Run: headless pygame with SDL's dummy video driver; simulated clock (each Clock.tick advances the game by its frame time, no real sleeping); random seed 0; keys injected as events and as key.get_pressed() state; no mouse input.
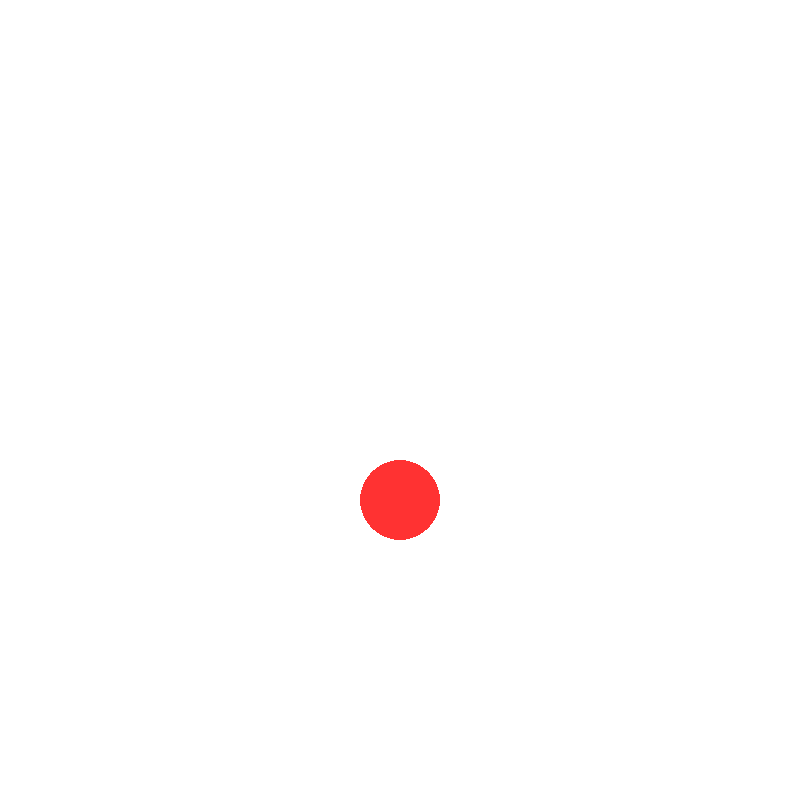
Frame 1 of 4 · flips 1–60 · no input
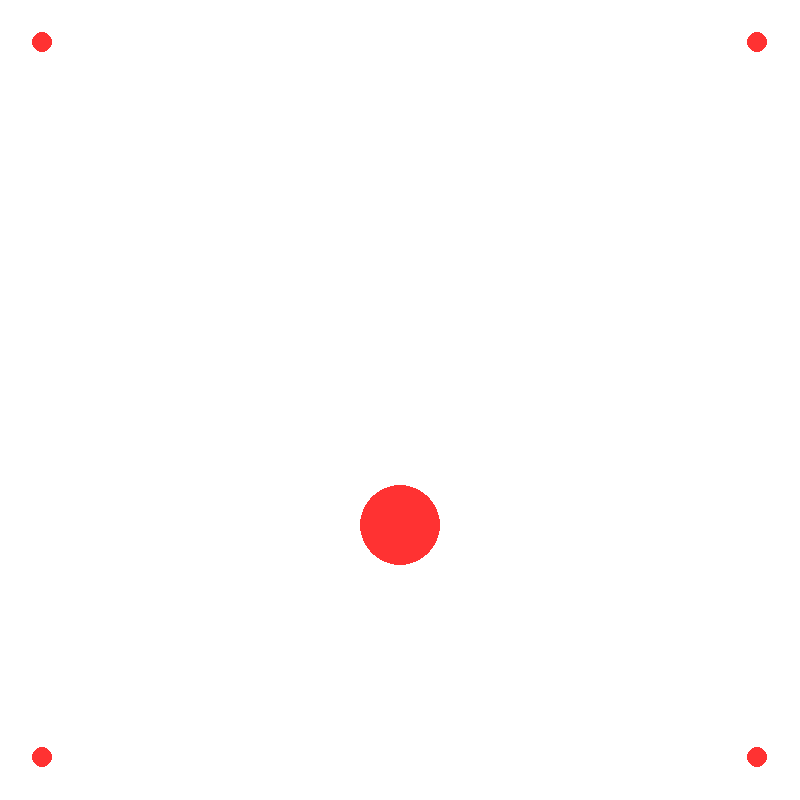
Frame 2 of 4 · flips 61–180 · tapped SPACE, RETURN · held RIGHT (→), D
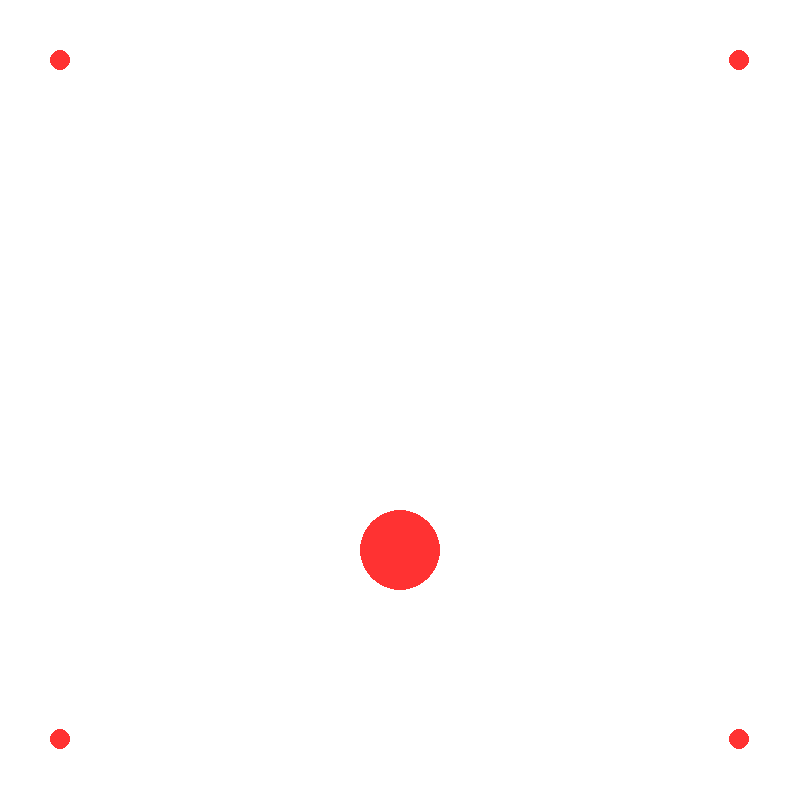
Frame 3 of 4 · flips 181–300 · held DOWN (↓), S
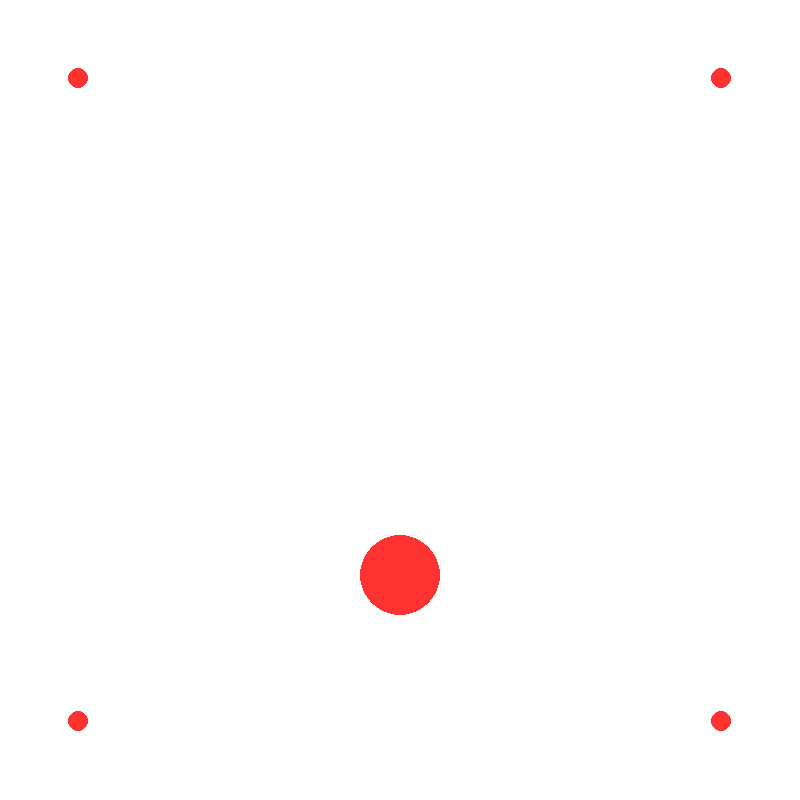
Frame 4 of 4 · flips 301–420 · held LEFT (←), A, UP (↑), W

The pygame program that drew these frames:

import pygame
import sys
import math
from pygame.locals import QUIT

# Initialize Pygame
pygame.init()

# Screen dimensions and settings
SCREEN_WIDTH, SCREEN_HEIGHT = 800, 800
screen = pygame.display.set_mode((SCREEN_WIDTH, SCREEN_HEIGHT))
pygame.display.set_caption("Controlled Spawning and Moving Circles")

# Colors
WHITE = (255, 255, 255)
RED = (255, 50, 50)

# Circle class
class Circle:
    def __init__(self, x, y, radius, direction, speed):
        self.x = x
        self.y = y
        self.radius = radius
        self.direction = direction  # A tuple for movement (dx, dy)
        self.speed = speed
        self.split = False

    def move(self):
        # Move in the specified direction
        self.x += self.direction[0] * self.speed
        self.y += self.direction[1] * self.speed

        # Stop moving when it reaches the center
        if (
            (self.direction[0] != 0 and abs(self.x - SCREEN_WIDTH // 2) <= self.speed)
            or (self.direction[1] != 0 and abs(self.y - SCREEN_HEIGHT // 2) <= self.speed)
        ):
            self.x, self.y = SCREEN_WIDTH // 2, SCREEN_HEIGHT // 2
            self.split = True  # Mark the circle for splitting

    def draw(self, surface):
        pygame.draw.circle(surface, RED, (int(self.x), int(self.y)), self.radius)

# Mini circle class
class MiniCircle:
    def __init__(self, x, y, radius, angle, speed):
        self.x = x
        self.y = y
        self.radius = radius
        self.angle = angle  # Angle in radians for movement direction
        self.speed = speed

    def update(self):
        # Move based on the angle
        self.x += math.cos(self.angle) * self.speed
        self.y += math.sin(self.angle) * self.speed

    def draw(self, surface):
        pygame.draw.circle(surface, RED, (int(self.x), int(self.y)), self.radius)

# Game clock and settings
clock = pygame.time.Clock()
FPS = 60

# Timer variables
SPAWN_INTERVAL = 2000  # 2 seconds
STOP_SPAWN_AFTER = 20000  # 20 seconds in milliseconds
RESUME_SPAWN_AFTER = 50000  # 50 seconds in milliseconds (20 + 30 seconds)
start_time = pygame.time.get_ticks()

# Game object lists
circles = []
mini_circles = []

# Main game loop
running = True
while running:
    # Clear the screen
    screen.fill(WHITE)

    # Current time
    current_time = pygame.time.get_ticks()
    elapsed_time = current_time - start_time

    # Stop spawning after 20 seconds and resume after 50 seconds
    spawning_enabled = elapsed_time < STOP_SPAWN_AFTER or elapsed_time >= RESUME_SPAWN_AFTER

    # Event handling
    for event in pygame.event.get():
        if event.type == QUIT:
            running = False

    # Spawn a new circle every 2000 milliseconds if spawning is enabled
    if spawning_enabled and elapsed_time % SPAWN_INTERVAL < 16:
        # Define the starting position and direction of the big circle
        start_x, start_y = SCREEN_WIDTH // 2, SCREEN_HEIGHT  # From the bottom
        direction = (0, -1)  # Moving up (-1 in the y-direction)
        speed = 5  # Adjust speed here
        new_circle = Circle(start_x, start_y, 40, direction, speed)
        circles.append(new_circle)

    # Update and draw main circles
    for circle in circles[:]:
        if not circle.split:
            circle.move()
            circle.draw(screen)
        else:
            # Split into 16 mini circles
            angle_step = 2 * math.pi / 16  # Divide 360° into 16 parts
            for i in range(16):
                angle = i * angle_step
                new_mini_circle = MiniCircle(circle.x, circle.y, 10, angle, 5)
                mini_circles.append(new_mini_circle)
            circles.remove(circle)

    # Update and draw mini circles
    for mini_circle in mini_circles[:]:
        mini_circle.update()
        mini_circle.draw(screen)

        # Remove mini circles once they move off-screen
        if (
            mini_circle.x < 0
            or mini_circle.x > SCREEN_WIDTH
            or mini_circle.y < 0
            or mini_circle.y > SCREEN_HEIGHT
        ):
            mini_circles.remove(mini_circle)

    # Update the display
    pygame.display.flip()

    # Cap the frame rate
    clock.tick(FPS)

# Quit Pygame
pygame.quit()
sys.exit()
